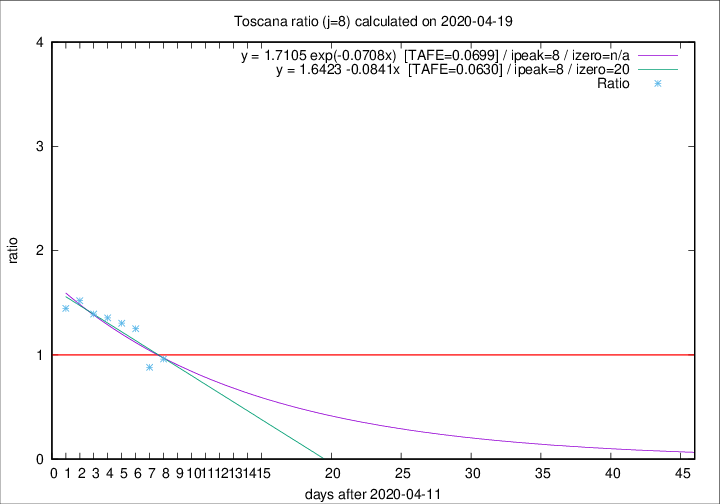

Values plotted in this chart, from the file beside it:
2020-04-19, 19, 637, 170, 177, 0.9605
2020-04-18, 16, 618, 164, 186, 0.8817
2020-04-17, 17, 602, 194, 155, 1.252
2020-04-16, 29, 585, 193, 148, 1.304
2020-04-15, 18, 556, 187, 138, 1.355
2020-04-14, 20, 538, 188, 135, 1.393
2020-04-13, 23, 518, 193, 127, 1.52
2020-04-12, 28, 495, 188, 130, 1.446
